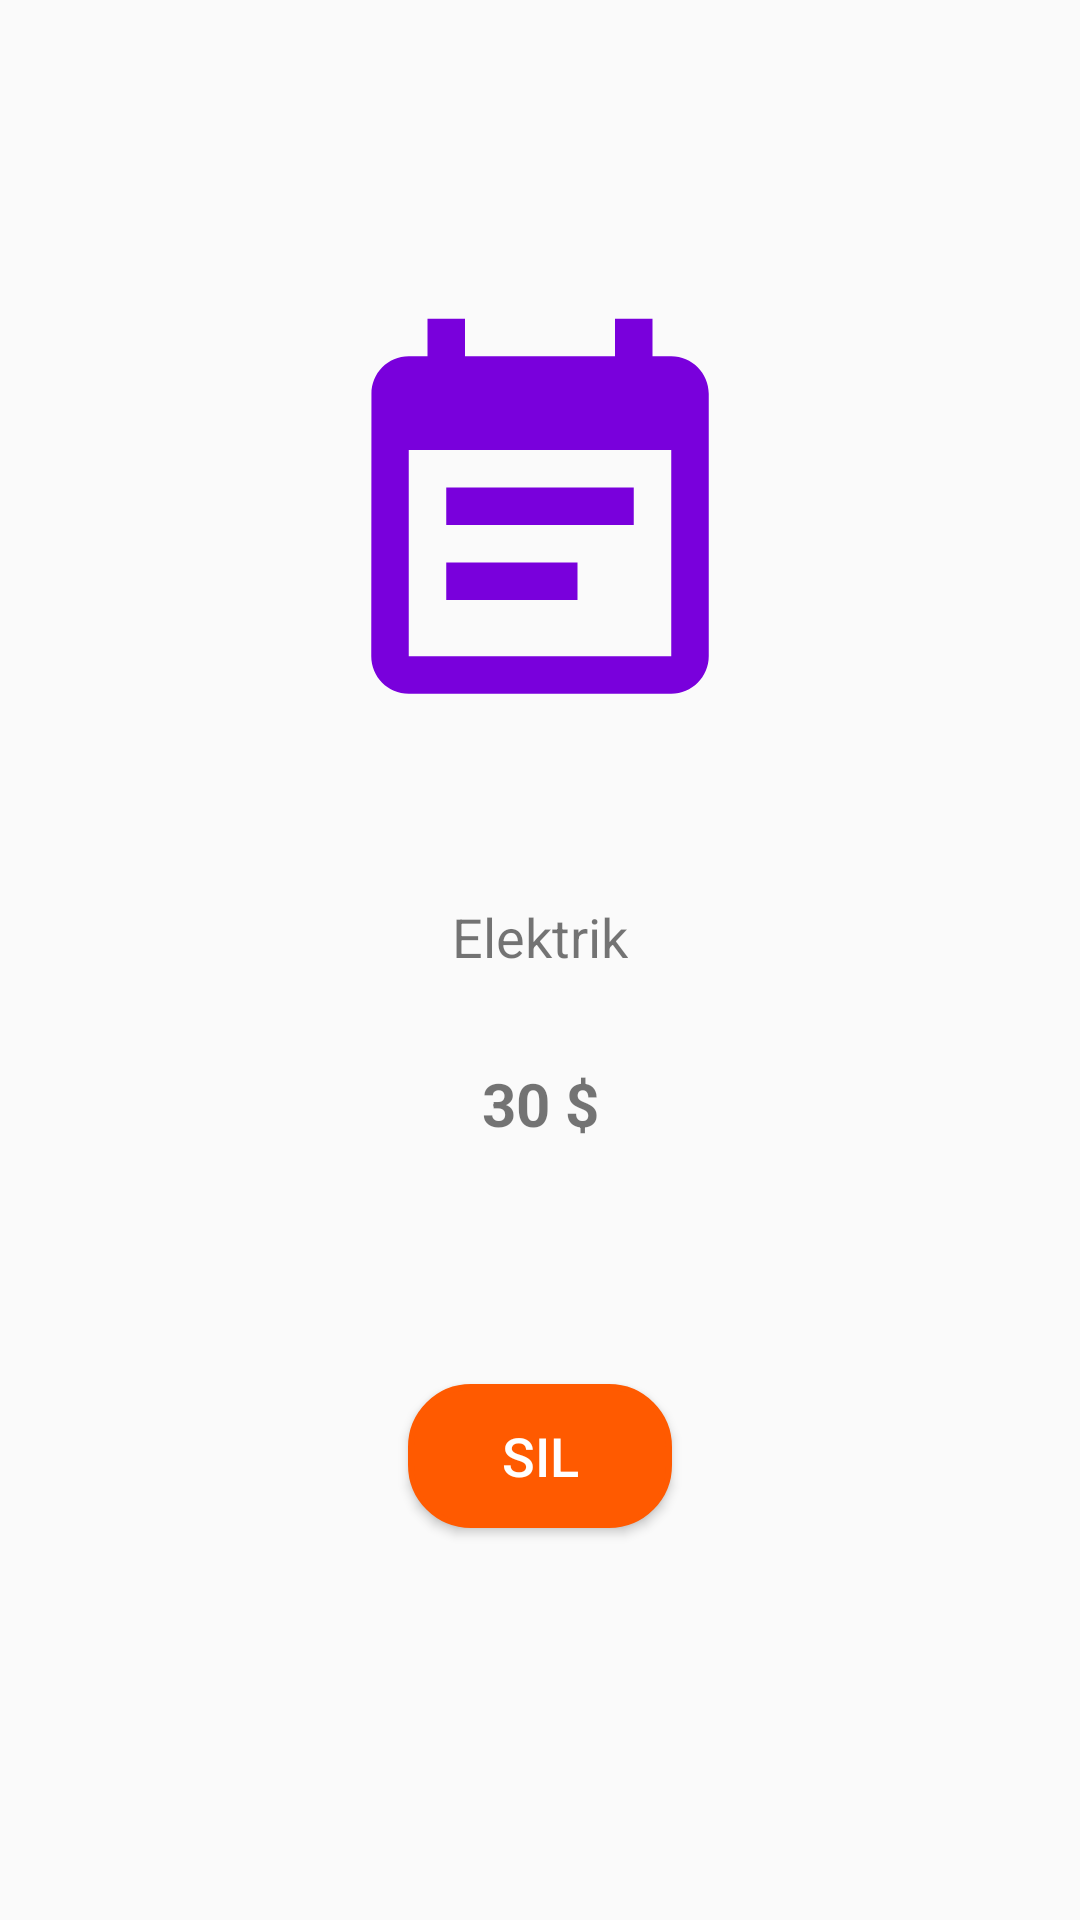

Produce the Android XML layout that renders to this screen, including the resource entries it uses.
<!-- AndroidManifest.xml: application theme Theme.HarcamalarABT -->
<!-- res/layout/fragment_expense_detail.xml -->
<?xml version="1.0" encoding="utf-8"?>
<androidx.constraintlayout.widget.ConstraintLayout
    xmlns:android="http://schemas.android.com/apk/res/android"
    xmlns:app="http://schemas.android.com/apk/res-auto"
    xmlns:tools="http://schemas.android.com/tools"
    android:layout_width="match_parent"
    android:layout_height="match_parent"
    tools:context=".ui.fragment.ExpenseDetailF">

    <ImageView
        android:id="@+id/imageView"
        android:layout_width="150dp"
        android:layout_height="150dp"
        android:layout_marginTop="100dp"
        android:src="@drawable/bill"
        app:layout_constraintEnd_toEndOf="parent"
        app:layout_constraintHorizontal_bias="0.5"
        app:layout_constraintStart_toStartOf="parent"
        app:layout_constraintTop_toTopOf="parent"
        android:contentDescription="@string/info_image" />

    <TextView
        android:id="@+id/textViewExpense"
        android:layout_width="wrap_content"
        android:layout_height="wrap_content"
        android:layout_marginTop="50dp"
        android:textSize="18sp"
        android:text="@string/sample_elektrik"
        app:layout_constraintEnd_toEndOf="parent"
        app:layout_constraintHorizontal_bias="0.5"
        app:layout_constraintStart_toStartOf="parent"
        app:layout_constraintTop_toBottomOf="@+id/imageView" />

    <TextView
        android:id="@+id/textViewPrice"
        android:layout_width="wrap_content"
        android:layout_height="wrap_content"
        android:layout_marginTop="30dp"
        android:textSize="20sp"
        android:textStyle="bold"
        android:text="@string/sample_price"
        app:layout_constraintEnd_toEndOf="parent"
        app:layout_constraintHorizontal_bias="0.5"
        app:layout_constraintStart_toStartOf="parent"
        app:layout_constraintTop_toBottomOf="@+id/textViewExpense" />

    <Button
        android:id="@+id/buttonDelete"
        android:layout_width="wrap_content"
        android:layout_height="wrap_content"
        android:layout_marginTop="80dp"
        android:background="@drawable/onboarding_button_background"
        android:backgroundTint="@color/card_start"
        android:text="@string/sil"
        android:textSize="18sp"
        android:textColor="@color/white"
        app:layout_constraintEnd_toEndOf="parent"
        app:layout_constraintHorizontal_bias="0.5"
        app:layout_constraintStart_toStartOf="parent"
        app:layout_constraintTop_toBottomOf="@+id/textViewPrice" />

</androidx.constraintlayout.widget.ConstraintLayout>
<!-- resources referenced by this layout -->
<resources>
  <color name="card_start">#FF5A00</color>
  <color name="white">#FFFFFFFF</color>
  <!-- drawable bill (drawable) -->
  <vector android:autoMirrored="true" android:height="24dp"
      android:tint="#7900DC" android:viewportHeight="24"
      android:viewportWidth="24" android:width="24dp" xmlns:android="http://schemas.android.com/apk/res/android">
      <path android:fillColor="@android:color/white" android:pathData="M17,10L7,10v2h10v-2zM19,3h-1L18,1h-2v2L8,3L8,1L6,1v2L5,3c-1.11,0 -1.99,0.9 -1.99,2L3,19c0,1.1 0.89,2 2,2h14c1.1,0 2,-0.9 2,-2L21,5c0,-1.1 -0.9,-2 -2,-2zM19,19L5,19L5,8h14v11zM14,14L7,14v2h7v-2z"/>
  </vector>
  <!-- drawable onboarding_button_background (drawable) -->
  <?xml version="1.0" encoding="utf-8"?>
  <shape xmlns:android="http://schemas.android.com/apk/res/android">
  
      <corners android:radius="20dp"/>
      <stroke android:color="@color/light_orange" android:width="2dp"/>
      <solid android:color="@color/white"/>
  
  </shape>
  <string name="info_image">Info Image</string>
  <string name="sample_elektrik">Elektrik</string>
  <string name="sample_price">30 $</string>
  <string name="sil">Sil</string>
  <style name="Theme.HarcamalarABT" parent="Theme.AppCompat.DayNight.DarkActionBar">
          
          <item name="colorPrimary">@color/purple_500</item>
          <item name="colorPrimaryVariant">@color/white</item>
          <item name="colorOnPrimary">@color/white</item>
          
          <item name="colorSecondary">@color/teal_200</item>
          <item name="colorSecondaryVariant">@color/teal_700</item>
          <item name="colorOnSecondary">@color/black</item>
          
          <item name="android:statusBarColor" tools:targetApi="l">?attr/colorPrimaryVariant</item>
          
          <item name="colorPrimaryDark" tools:targetApi="23">@color/black</item>
          <item name="android:windowLightStatusBar" tools:targetApi="23">true</item>
      </style>
  <color name="light_orange">#F9B025</color>
  <color name="purple_500">#FF6200EE</color>
  <color name="teal_200">#FF03DAC5</color>
  <color name="teal_700">#FF018786</color>
  <color name="black">#FF000000</color>
</resources>
